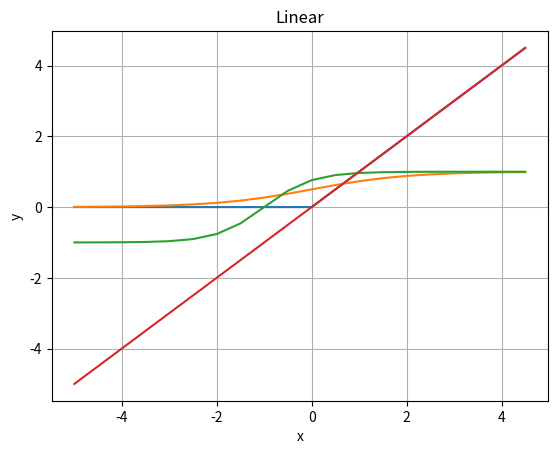

Python code for this plot:
import numpy as np
import matplotlib.pyplot as plt

def plot(titulo, funcao):
    x = np.arange(-5, 5, 0.5)  # Corrigido para 0.5
    y = funcao(x)  # Aplica a função diretamente no array do Numpy
    plt.plot(x, y)
    plt.title(titulo)
    plt.grid(True)  # Adiciona uma grade para melhor visualização
    plt.xlabel('x')  # Rótulo do eixo X
    plt.ylabel('y')  # Rótulo do eixo Y
    plt.show()

# Função ReLU corrigida
def relu(x):
    return np.maximum(0.0, x)

# Função Sigmoid corrigida
def sigmoid(x, a=1):
    return 1 / (1 + np.exp(-a * x))

# Tangente Hiperbólica 
def tanh(x, a=1, b=1):
    return np.tanh(a * x + b) 

# Linear (não precisa de correção)
def linear(x):
    return x

# Plotando os gráficos
plot('ReLU', relu)
plot('Sigmoid', sigmoid)
plot('Tangente Hiperbólica', tanh)
plot('Linear', linear)
